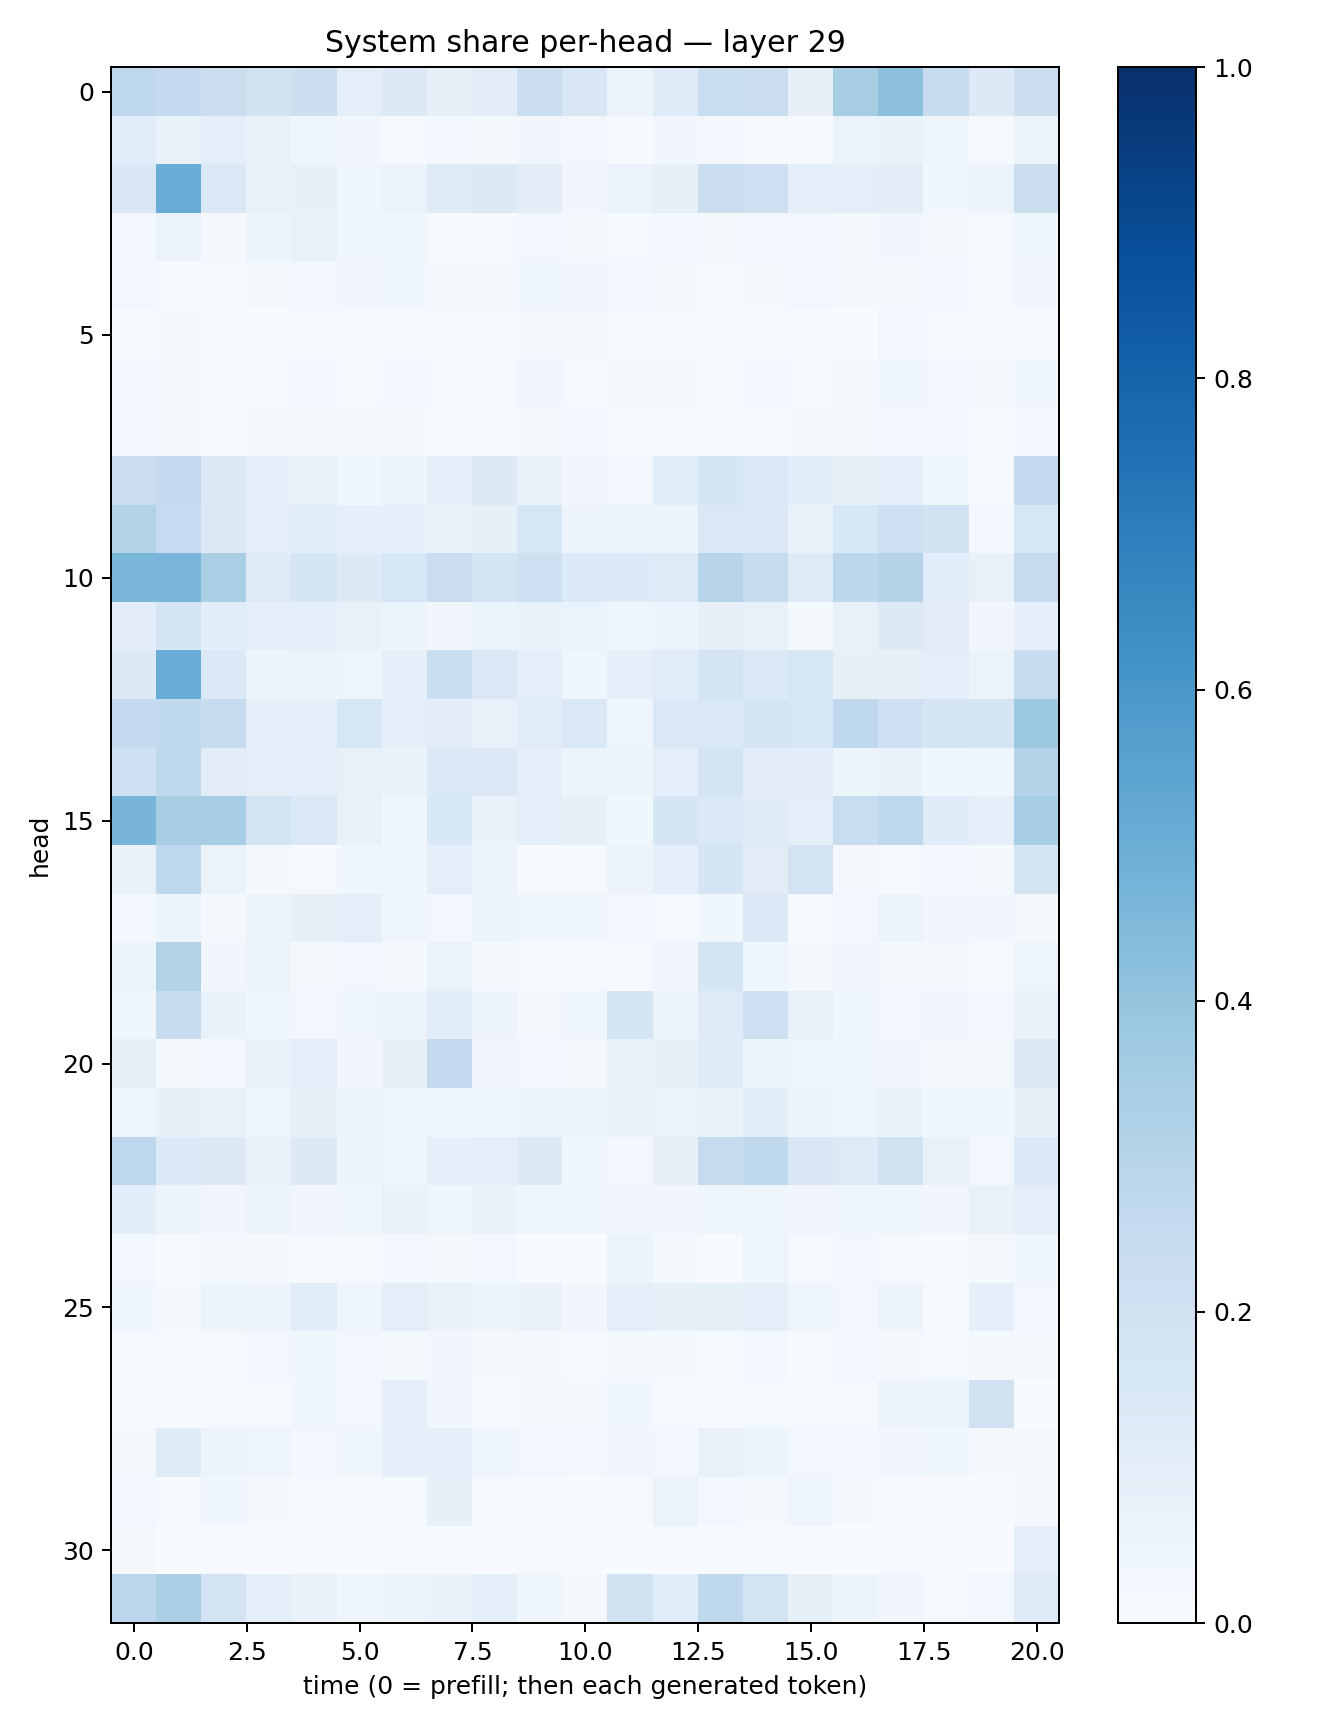

Values plotted in this chart, from the file beside it:
0.27088523, 0.25156012, 0.22181287, 0.188033, 0.2172848, 0.10006232, 0.1257891, 0.07974918, 0.10394296, 0.22520329, 0.14981052, 0.053014066, 0.12099711, 0.23277996, 0.22078258, 0.0789561, 0.33998227, 0.41668582, 0.23956019, 0.12735687, 0.21616787
0.1149, 0.06768, 0.09716, 0.07549, 0.04036, 0.03179, 0.01004, 0.02438, 0.02066, 0.0335, 0.02878, 0.005481, 0.03342, 0.02473, 0.01294, 0.006824, 0.06599, 0.06943, 0.04536, 0.0118, 0.05902
0.1497, 0.5077, 0.1426, 0.07337, 0.08457, 0.04027, 0.06305, 0.1239, 0.1281, 0.1022, 0.03309, 0.06352, 0.08274, 0.225, 0.2064, 0.08714, 0.09731, 0.1106, 0.03676, 0.05675, 0.2244
0.0277, 0.06576, 0.02301, 0.05281, 0.07356, 0.0374, 0.04464, 0.01326, 0.01161, 0.0245, 0.01782, 0.0153, 0.02856, 0.01697, 0.02995, 0.02461, 0.02296, 0.03329, 0.01666, 0.01321, 0.03732
0.03006, 0.007921, 0.009416, 0.0192, 0.02703, 0.03135, 0.03592, 0.02195, 0.01708, 0.03569, 0.0321, 0.02531, 0.022, 0.01212, 0.01752, 0.02432, 0.0195, 0.0217, 0.02552, 0.0134, 0.03319
0.00567, 0.02297, 0.01111, 0.002956, 0.0117, 0.01545, 0.01132, 0.01163, 0.007829, 0.02147, 0.01796, 0.008025, 0.0101, 0.006374, 0.005241, 0.005069, 0.0025, 0.02367, 0.01556, 0.009783, 0.007734
0.03071, 0.02209, 0.005359, 0.009829, 0.02487, 0.01523, 0.02425, 0.01237, 0.01236, 0.032, 0.01386, 0.01679, 0.0231, 0.008989, 0.02794, 0.01236, 0.01633, 0.03525, 0.0238, 0.01682, 0.03636
0.02373, 0.02076, 0.01504, 0.01946, 0.01688, 0.01657, 0.02214, 0.01504, 0.01495, 0.02315, 0.02416, 0.01399, 0.0138, 0.01533, 0.01557, 0.0166, 0.02045, 0.02661, 0.03042, 0.01192, 0.027
0.2286, 0.2509, 0.1296, 0.09064, 0.07591, 0.03734, 0.05552, 0.09785, 0.132, 0.07017, 0.03514, 0.02485, 0.1091, 0.1642, 0.1383, 0.107, 0.08023, 0.08836, 0.04147, 0.01497, 0.2576
0.3164, 0.2466, 0.1312, 0.09397, 0.1092, 0.09043, 0.09186, 0.07098, 0.08261, 0.1573, 0.05485, 0.06538, 0.05858, 0.1456, 0.1385, 0.07369, 0.1578, 0.2125, 0.1896, 0.0297, 0.1591
0.4574, 0.4643, 0.3381, 0.1216, 0.1691, 0.1257, 0.16, 0.2272, 0.1787, 0.2088, 0.1363, 0.1344, 0.1249, 0.2956, 0.2448, 0.1221, 0.2778, 0.2987, 0.107, 0.07038, 0.2455
0.1022, 0.1681, 0.1055, 0.09194, 0.08606, 0.07434, 0.05084, 0.03199, 0.0603, 0.06908, 0.06428, 0.04652, 0.05097, 0.0783, 0.07558, 0.02152, 0.07405, 0.1271, 0.1097, 0.03152, 0.09095
0.1322, 0.5068, 0.1367, 0.06188, 0.06572, 0.04759, 0.09361, 0.233, 0.1466, 0.09725, 0.04602, 0.08682, 0.1149, 0.1757, 0.1372, 0.1602, 0.07945, 0.08425, 0.09707, 0.06369, 0.2369
0.2504, 0.2617, 0.2439, 0.08856, 0.09342, 0.1609, 0.09801, 0.1022, 0.07526, 0.1171, 0.1464, 0.04241, 0.144, 0.1458, 0.1733, 0.1569, 0.2666, 0.2045, 0.1655, 0.1665, 0.3769
0.2068, 0.2703, 0.1117, 0.09561, 0.1006, 0.07628, 0.06807, 0.1387, 0.143, 0.0865, 0.05831, 0.0517, 0.09962, 0.173, 0.1114, 0.1023, 0.0534, 0.06928, 0.03573, 0.04458, 0.2995
0.4711, 0.343, 0.3475, 0.1846, 0.1434, 0.07608, 0.03749, 0.1559, 0.0695, 0.09831, 0.0795, 0.03525, 0.1711, 0.1407, 0.1211, 0.09959, 0.2336, 0.2657, 0.1197, 0.08634, 0.3462
0.07739, 0.2762, 0.06563, 0.02219, 0.01414, 0.03537, 0.04387, 0.09642, 0.0559, 0.007947, 0.01252, 0.05508, 0.08901, 0.1643, 0.1095, 0.1832, 0.01716, 0.00959, 0.02647, 0.02136, 0.1751
0.02686, 0.05975, 0.01693, 0.05236, 0.08183, 0.09409, 0.03934, 0.02984, 0.05321, 0.04478, 0.03911, 0.02943, 0.01231, 0.03539, 0.1398, 0.01066, 0.02354, 0.0513, 0.03489, 0.03345, 0.02281
0.05352, 0.3129, 0.03509, 0.05187, 0.02252, 0.02756, 0.01743, 0.06427, 0.02205, 0.0106, 0.008443, 0.01054, 0.03153, 0.1671, 0.03924, 0.01855, 0.03403, 0.01738, 0.0192, 0.01029, 0.04718
0.04624, 0.242, 0.06695, 0.04424, 0.0252, 0.05031, 0.05849, 0.1078, 0.05538, 0.01935, 0.03754, 0.1667, 0.0622, 0.1238, 0.2031, 0.07802, 0.03622, 0.02761, 0.03249, 0.02713, 0.06666
0.08168, 0.01726, 0.02732, 0.07709, 0.1003, 0.03185, 0.08089, 0.2584, 0.0335, 0.02629, 0.02093, 0.06856, 0.08299, 0.1179, 0.05082, 0.04999, 0.04169, 0.03201, 0.01907, 0.02091, 0.1271
0.04744, 0.07836, 0.076, 0.04694, 0.08571, 0.05852, 0.04281, 0.04605, 0.04396, 0.06242, 0.05107, 0.0687, 0.06323, 0.07125, 0.1168, 0.05413, 0.04938, 0.06778, 0.03883, 0.03688, 0.07815
0.274, 0.1345, 0.1254, 0.07563, 0.1323, 0.06215, 0.0406, 0.09303, 0.09826, 0.129, 0.04672, 0.02976, 0.08109, 0.2423, 0.271, 0.1508, 0.1238, 0.1981, 0.07256, 0.02711, 0.1405
0.1077, 0.05752, 0.0322, 0.05985, 0.03365, 0.04417, 0.06737, 0.04611, 0.06697, 0.04072, 0.04339, 0.0346, 0.03281, 0.03934, 0.047, 0.034, 0.04014, 0.03974, 0.0317, 0.07541, 0.09404
0.02918, 0.006323, 0.01817, 0.01842, 0.01117, 0.009285, 0.02882, 0.02298, 0.02528, 0.005773, 0.00348, 0.0523, 0.01854, 0.005954, 0.04947, 0.01032, 0.02798, 0.01033, 0.004275, 0.01859, 0.03576
0.03779, 0.02264, 0.06111, 0.05532, 0.115, 0.04607, 0.09787, 0.06986, 0.05166, 0.06891, 0.03511, 0.1007, 0.0843, 0.08352, 0.09686, 0.04876, 0.027, 0.0544, 0.01306, 0.09084, 0.03074
0.008042, 0.01315, 0.009465, 0.02987, 0.03843, 0.02385, 0.02319, 0.03295, 0.02121, 0.01744, 0.009432, 0.02087, 0.01677, 0.01217, 0.02754, 0.004557, 0.02544, 0.01771, 0.01383, 0.02305, 0.01678
0.007161, 0.009165, 0.01287, 0.01085, 0.03516, 0.02738, 0.09239, 0.03233, 0.006195, 0.02304, 0.02326, 0.03687, 0.01388, 0.008923, 0.01531, 0.008756, 0.01136, 0.05494, 0.06195, 0.1907, 0.003159
0.01704, 0.1178, 0.05853, 0.05068, 0.02531, 0.03878, 0.08924, 0.09482, 0.04544, 0.02781, 0.02896, 0.03444, 0.03081, 0.07459, 0.05252, 0.02859, 0.03062, 0.03338, 0.03554, 0.01832, 0.01917
0.03012, 0.01045, 0.03794, 0.02243, 0.0128, 0.003488, 0.01277, 0.08212, 0.01383, 0.007452, 0.002263, 0.0138, 0.06364, 0.02953, 0.01957, 0.04168, 0.0198, 0.004449, 0.001478, 0.007075, 0.02045
0.01932, 0.0021, 0.004682, 0.004784, 0.01184, 0.006035, 0.005585, 0.01294, 0.005877, 0.01126, 0.004976, 0.003434, 0.006471, 0.007433, 0.007329, 0.001997, 0.002323, 0.01462, 0.007922, 0.00239, 0.09886
0.2779, 0.3308, 0.1808, 0.1005, 0.07181, 0.04187, 0.05391, 0.06905, 0.09451, 0.04481, 0.02068, 0.1918, 0.108, 0.2714, 0.1845, 0.08455, 0.05326, 0.03369, 0.0141, 0.03108, 0.123
